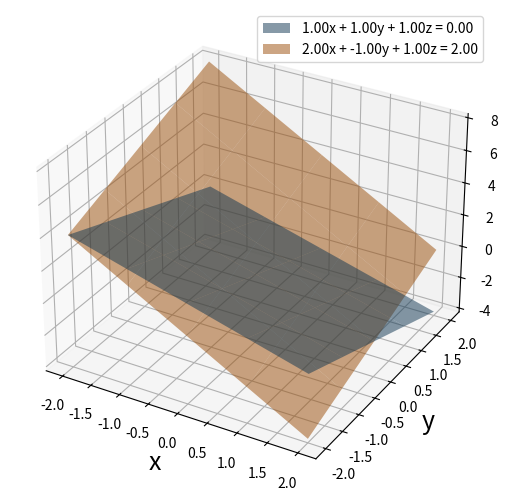
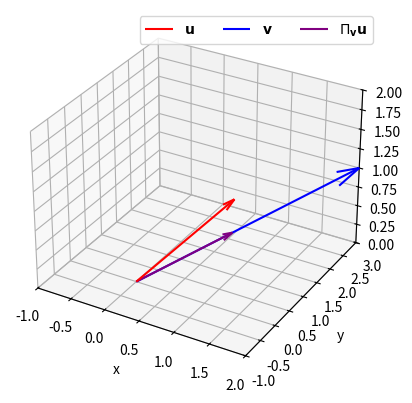
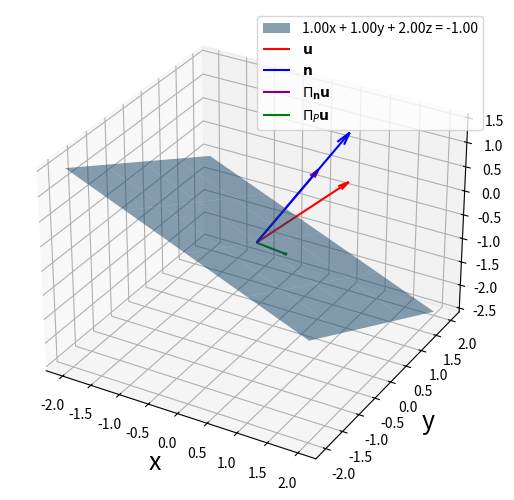
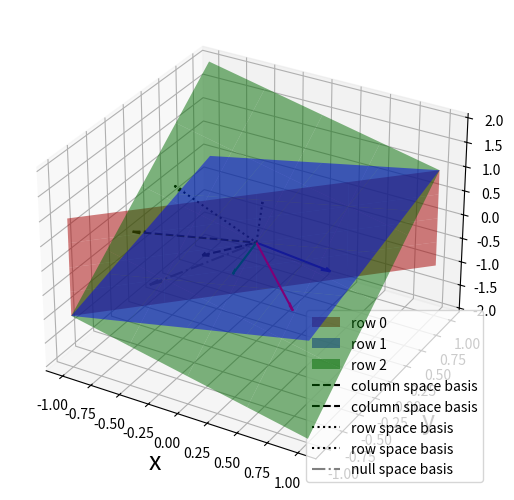

Source code (Python) for these figures, in order: (Note: this script raises an exception after producing the figures.)
import sys
if "google.colab" in sys.modules:
    # If running on colab, install ipympl
    !pip install -q ipympl

    # Enable 3rd party output/widgets
    from google.colab import output
    output.enable_custom_widget_manager()

# % means a "magic command" that is special
# for Jupyter notebooks.
# This specific command enables interactive plots
%matplotlib ipympl

# Here are our standard imports
import numpy as np
import matplotlib.pyplot as plt
import scipy.linalg as la

from mpl_toolkits.mplot3d import Axes3D

def visualize_linear_system(A, b, xlim=(-2,2), ylim=(-2,2), return_ax = False):
    """ Visualize rows of linear system as planes in 3D
    
    Arguments:
        A: N x 3 matrix
        B: N x 1 vector
        xlim: tuple of bounds for x dimension
        ylim: tuple of bounds for y dimension
    """

    assert A.shape[1] == 3, "Matrix A must have 3 columns"
    assert A.shape[0] == len(b), "Matrix A and vector b must have the same number of rows"
    
    N = len(b)

    for i in range(N):
        assert np.abs(A[i,2]) > 1E-8, "This function does not support zeros in A[:,2]"

    # Create empty plot
    fig = plt.figure()
    ax = Axes3D(fig, auto_add_to_figure=False)
    fig.add_axes(ax)

    # Create a grid of points for plotting
    X, Y = np.meshgrid(np.linspace(xlim[0],xlim[1],5), np.linspace(ylim[0],ylim[1],5))

    # Loop over equations
    for i in range(N):

        # Define function to calculate z
        func_z = lambda x,y : (b[i] - A[i,0]*x - A[i,1]*y)/A[i,2]
        
        # Calculate values of z over meshgrid
        Z = func_z(X, Y)


        s = "{0:.2f}x + {1:.2f}y + {2:.2f}z = {3:.2f}".format(A[i,0], A[i,1], A[i,2], b[i])
        surf = ax.plot_surface(X, Y, Z, alpha=0.5, label=s)

        # Needed for a legend
        # https://stackoverflow.com/questions/27449109/adding-legend-to-a-surface-plot
        surf._edgecolors2d = surf._edgecolor3d
        surf._facecolors2d = surf._facecolor3d

    # If the linear system is square and full rank
    if A.shape[0] == 3 and np.linalg.matrix_rank(A) == 3:
        x = np.linalg.solve(A,b)
        ax.scatter(x[0], x[1], x[2], marker='x', label="solution", color="k")


    ax.set_xlabel('x',fontsize=18)
    ax.set_ylabel('y',fontsize=18)
    ax.set_zlabel('z',fontsize=18)

    if return_ax:
        return ax
    else:
        plt.legend()
        plt.show()

A = np.array([[1,1,1],[2,-1,1]])
b = np.array([0, 2])

visualize_linear_system(A, b)

# Add your solution here

# define vectors
u = np.array([1,1,1])
v = np.array([2,3,1])

# calculate the l2-norm of v
norm_v = np.linalg.norm(v, ord=2)

proj_u_onto_v = np.dot(u, v)/ norm_v**2 * v

# Create 3D figure and axes
fig = plt.figure()
ax = fig.add_subplot(111, projection='3d')

# Set labels and limits
ax.set_xlabel('x')
ax.set_ylabel('y')
ax.set_zlabel('z')
ax.set_xlim([-1,2])
ax.set_ylim([-1,3])
ax.set_zlim([0,2])

# Plot vectors
def plot_vector(vector, color, label, p = [0,0,0], linestyle="-"):
    ''' Plot a 3D vector
        Arguments:
            vector: np array
            color: 'r', 'b', 'g', etc.
            label: string for legend
            p: point to start vector
        
    '''
    assert len(vector) == 3, "Must be a 3D vector"
    assert len(p) == 3, "p must have length 3"

    ax = plt.gca()
    ax.quiver(p[0], p[1], p[2], vector[0], vector[1], vector[2], color=color, arrow_length_ratio=0.1, label=label, linestyle=linestyle)

plot_vector(u, 'r', r'${\bf u}$')
plot_vector(v, 'b', r'${\bf v}$')
plot_vector(proj_u_onto_v, 'purple', r'$\Pi_{\bf v} {\bf u}$')

plt.legend(loc='best',ncol=3)
plt.show()

print("v =",v)
print("u =",u)
print("u projected onto v =",proj_u_onto_v)

## Step 1: Orthagonal vector for plane
# Consider the plane defined by
A = np.array([[1, 1, 2]])
b = np.array([-1])

# The vector orthagonal to this plane is simply
n = A.copy().flatten()

# And we'll draw our vectors around the point
p = np.array([0, 0, b[0]/A[0,2]])

## Step 2: Projection

# calculate the l2-norm of v
norm_n = np.linalg.norm(n, ord=2)

# calculate the project
proj_u_onto_n = np.dot(u, n)/ norm_n**2 * n

## Step 3: Subtract
proj_u_onto_P = u - proj_u_onto_n

## Step 4: Plot

# Plane
ax = visualize_linear_system(A, b, return_ax=True)

# u
plot_vector(u, 'r', r'${\bf u}$', p=p)

# Orthagonal vector
plot_vector(n, 'b', r'${\bf n}$', p=p)

# Projection (step 2)
plot_vector(proj_u_onto_n, 'purple', r'$\Pi_{\bf n} {\bf u}$', p=p)

# Projection (step 3)
plot_vector(proj_u_onto_P, 'g', r'$\Pi_{P} {\bf u}$', p=p)

plt.legend()
plt.show()

print("u =",u)
print("n =",n)
print("u projected onto n =",proj_u_onto_n)
print("u projected onto P =",proj_u_onto_P)

# Define matrix
A = np.array([[4, -4, 0], [1, 1, -2], [2, -6, 4]])

# In order to plot the planes of the linear system
# encoded in A we also need to define b.
# Our choice is arbitrary and just informs plotting.
b = np.zeros(3)

basis_column_space = la.orth(A)
print(basis_column_space)

basis_row_space = la.orth(A.T)
print(basis_row_space)

basis_null_space = la.null_space(A)
print(basis_null_space)

print("first dot product =",np.dot(basis_row_space[:,0], basis_null_space)[0])
print("second dot product =",np.dot(basis_row_space[:,1], basis_null_space)[0])


### Let's customize our function from earlier

xlim = [-1, 1]
ylim = [-1, 1]

colors = ["red","blue","green"]

assert A.shape[1] == 3, "Matrix A must have 3 columns"
assert A.shape[0] == len(b), "Matrix A and vector b must have the same number of rows"

N = len(b)

# Create empty plot
fig = plt.figure()
ax = Axes3D(fig, auto_add_to_figure=False)
fig.add_axes(ax)

### Plot rows (planes)

# Create a grid of points for plotting
X, Y = np.meshgrid(np.linspace(xlim[0],xlim[1],5), np.linspace(ylim[0],ylim[1],5))

# Loop over equations
for i in range(N):

    s = "row "+str(i)

    # Okay to invert for z
    if np.abs(A[i,2]) > 1E-8:

        # Define function to calculate z
        func_z = lambda x,y : (b[i] - A[i,0]*x - A[i,1]*y)/A[i,2]
        
        # Calculate values of z over meshgrid
        Z = func_z(X, Y)

        # s = "{0:.2f}x + {1:.2f}y + {2:.2f}z = {3:.2f}".format(A[i,0], A[i,1], A[i,2], b[i])
        
        surf = ax.plot_surface(X, Y, Z, alpha=0.5, label=s, color=colors[i])

    # Instead invert for x
    else:
        func_x = lambda z,y : (b[i] - A[i,2]*z - A[i,1]*y)/A[i,0]

        # Calculate values of x over meshgrid
        Z_ = X
        X_ = func_x(Z_, Y)

        surf = ax.plot_surface(X_, Y, Z_, alpha=0.5, label=s, color=colors[i])

    # Needed for a legend
    # https://stackoverflow.com/questions/27449109/adding-legend-to-a-surface-plot
    surf._edgecolors2d = surf._edgecolor3d
    surf._facecolors2d = surf._facecolor3d

    # Grab orthagonal vector for each plane
    n = A[i,:].copy().flatten()
    n = n / la.norm(n, ord=2)

    # This works out for this example
    p = [0, 0, 0]
    
    plot_vector(n, colors[i], None, p=p)

### Plot basis of column space
for i in range(basis_column_space.shape[1]):
    plot_vector(basis_column_space[:,i], 'black', "column space basis", p=p, linestyle='--')

### Plot basis of row space
for i in range(basis_row_space.shape[1]):
    plot_vector(basis_row_space[:,i], 'black', "row space basis", p=p, linestyle=':')

### Plot basis of null space
plot_vector(basis_null_space, 'grey', "null space basis", linestyle='-.')

### Finish formating

ax.set_xlabel('x',fontsize=18)
ax.set_ylabel('y',fontsize=18)
ax.set_zlabel('z',fontsize=18)

plt.legend()
plt.show()

A = np.array([[1, 0, -1, 0], [4, 0, 0, -2], [0, 2, -2, -1]])
print("A =\n",A)

basis_null_space_chemical = la.null_space(A)
print("\nnull space =\n", basis_null_space_chemical)

# Add your solution here

# Set up the system of equations in matrix form

proteins = ['BSA','BHb','Insulin']

# Add your solution here

# Print solutions
print('The concentration of each protein in the sample is as follows:')
for i in range(len(x)):
    print("Concentration of {0} = {1:0.3f} g/liter.".format(proteins[i],x[i]))